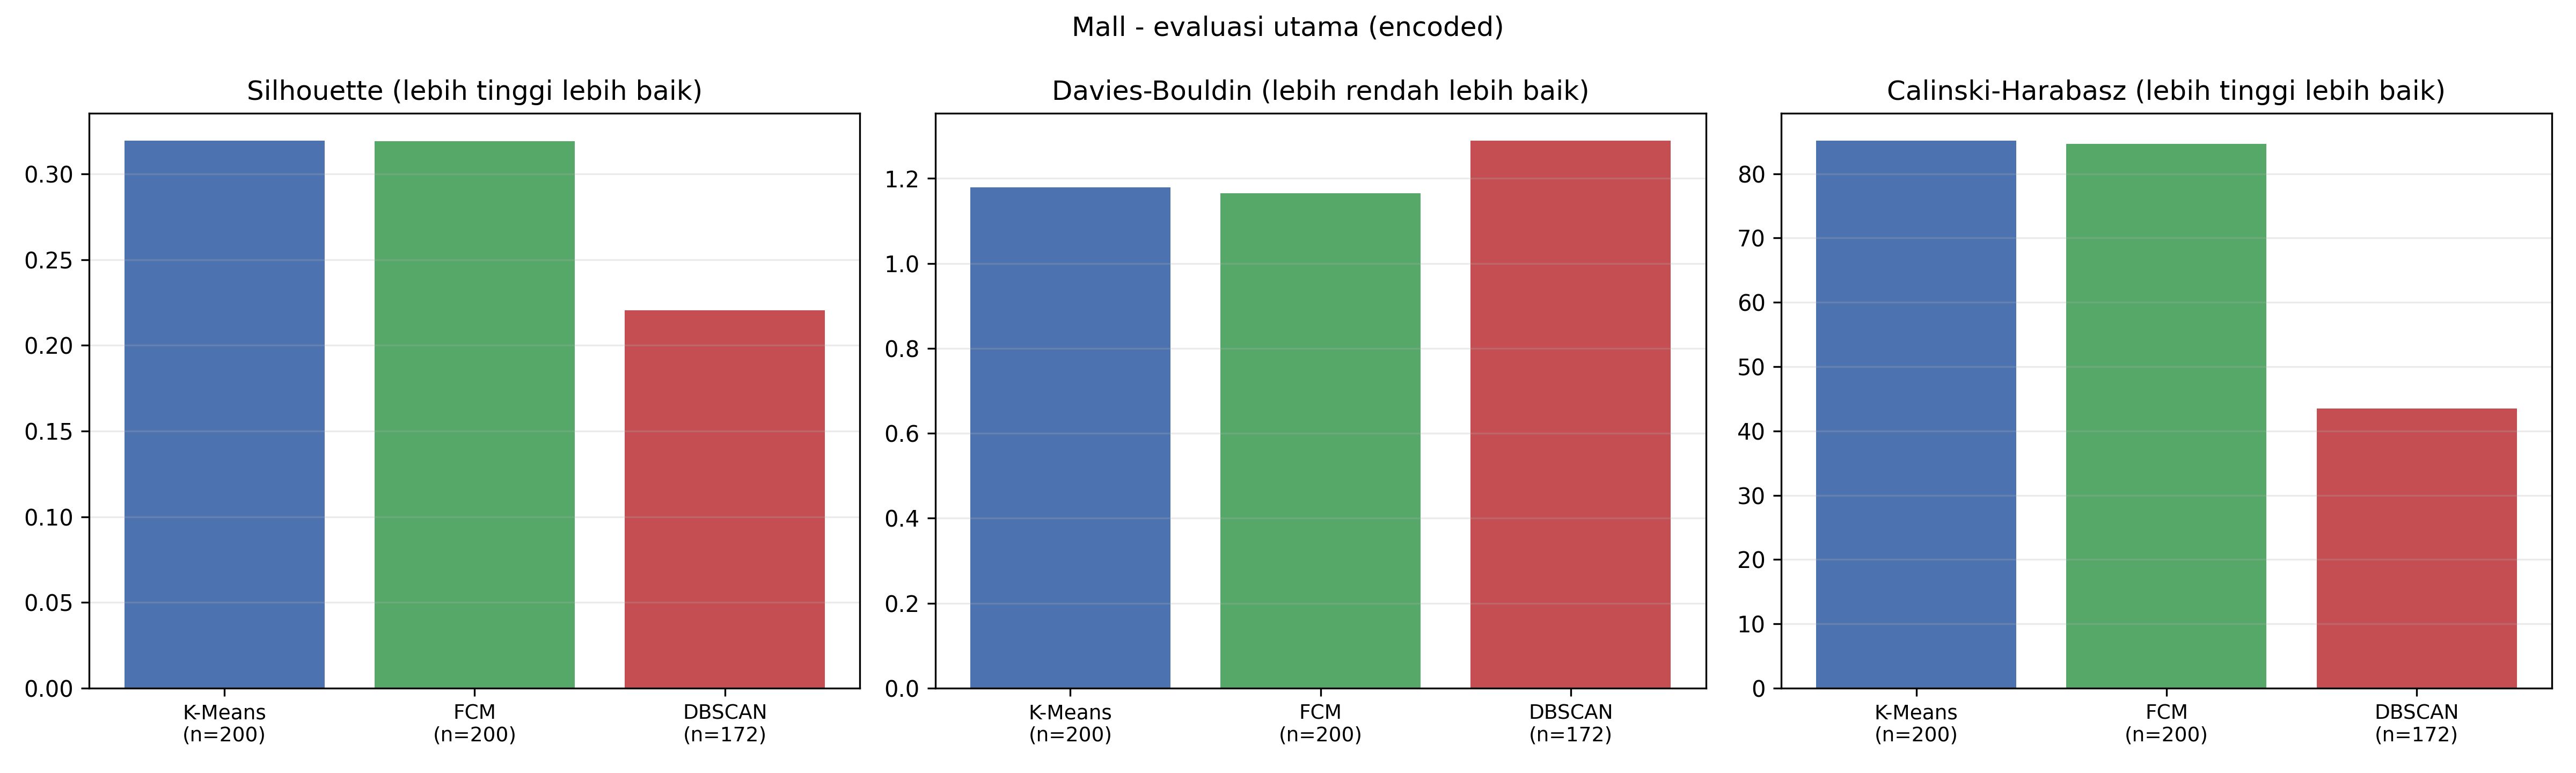

The data file committed next to this chart (first rows):
Dataset, Algorithm, Ruang_Fitur, Basis_Evaluasi, Jumlah_Data_Evaluasi, Jumlah_Cluster, Cluster_Sizes, Noise_Count, Noise_Percentage, Valid, Catatan_Validitas, Silhouette, Davies_Bouldin, Calinski_Harabasz
Mall Customers, K-Means, Seluruh fitur terstandar + one-hot (ruan…, Seluruh data, 200, 4, 65,57,38,40, 0, 0.0, True, -, 0.3195, 1.179, 85.15
Mall Customers, FCM, Seluruh fitur terstandar + one-hot (ruan…, Seluruh data, 200, 4, 35,63,62,40, 0, 0.0, True, -, 0.3191, 1.166, 84.65
Mall Customers, DBSCAN, Seluruh fitur terstandar + one-hot (ruan…, Data non-noise DBSCAN, 172, 2, 137,35, 28, 0.14, True, -, 0.2206, 1.289, 43.46
